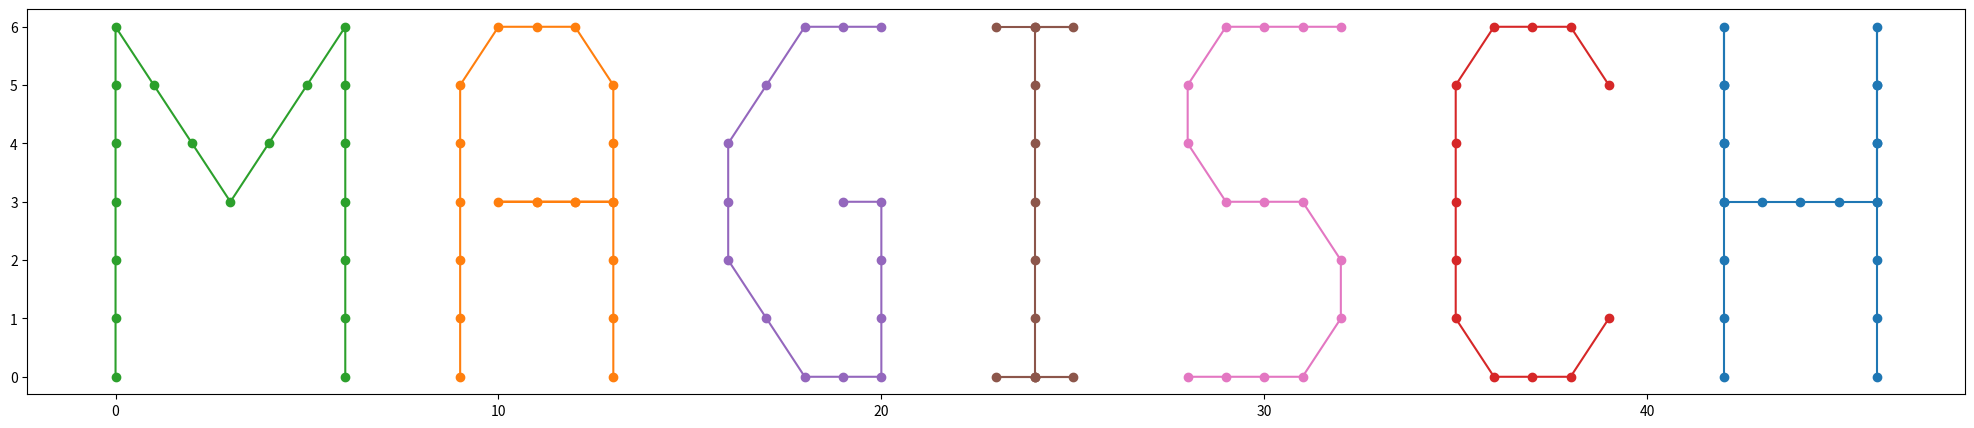

This figure's Python source:
# Python code to plot a list of points
import matplotlib.pyplot as plt
import numpy as np

# Output from the Go program
coordinatesGroup = [
  [],
  [
      [42, 0], [42, 1], [42, 2], [42, 3], [42, 4], [42, 5], [42, 6], [42, 5], 
      [42, 4], [42, 3], [43, 3], [44, 3], [45, 3], [46, 3], [46, 4], [46, 5], 
      [46, 6], [46, 5], [46, 4], [46, 3], [46, 2], [46, 1], [46, 0]
  ],
  [
      [9, 0], [9, 1], [9, 2], [9, 3], [9, 4], [9, 5], [10, 6], [11, 6], [12, 6], 
      [13, 5], [13, 4], [13, 3], [12, 3], [11, 3], [10, 3], [11, 3], [12, 3], 
      [13, 3], [13, 2], [13, 1], [13, 0]
  ],
  [
      [0, 0], [0, 1], [0, 2], [0, 3], [0, 4], [0, 5], [0, 6], [1, 5], [2, 4],
      [3, 3], [4, 4], [5, 5], [6, 6], [6, 5], [6, 4], [6, 3], [6, 2], [6, 1], 
      [6, 0]
  ],
  [[6, 5]],
  [
      [39, 5], [38, 6], [37, 6], [36, 6], [35, 5], [35, 4], [35, 3], [35, 2],
      [35, 1], [36, 0], [37, 0], [38, 0], [39, 1]
  ],
  [[39, 6]],
  [
      [20, 6], [19, 6], [18, 6], [17, 5], [16, 4], [16, 3], [16, 2], [17, 1],
      [18, 0], [19, 0], [20, 0], [20, 1], [20, 2], [20, 3], [19, 3]
  ],
  [[24, 3]],
  [
      [24, 0], [23, 0], [24, 0], [25, 0], [24, 0], [24, 1], [24, 2], [24, 3],
      [24, 4], [24, 5], [24, 6], [25, 6], [24, 6], [23, 6]
  ],
  [[28, 6]],
  [   
      [28, 0], [29, 0], [30, 0], [31, 0], [32, 1], [32, 2], [31, 3], [30, 3],
      [29, 3], [28, 4], [28, 5], [29, 6], [30, 6], [31, 6], [32, 6]
  ]
]

# plot the points and connecting all of them
plt.figure(figsize=(25, 5))
for group in coordinatesGroup:
  if len(group) > 1:
    x = [p[0] for p in group]
    y = [p[1] for p in group]
    plt.plot(x, y, "o-")
plt.show()